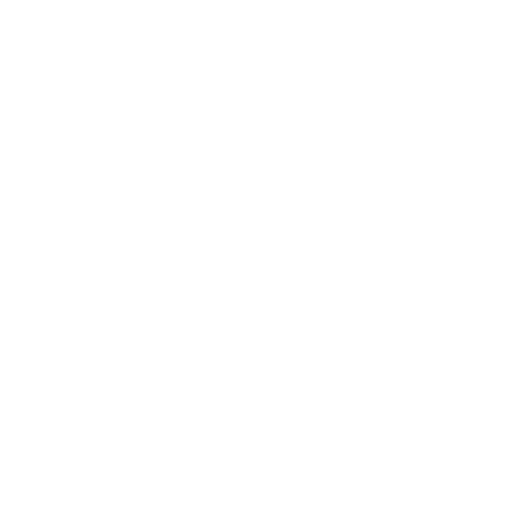
t = 0.00 s
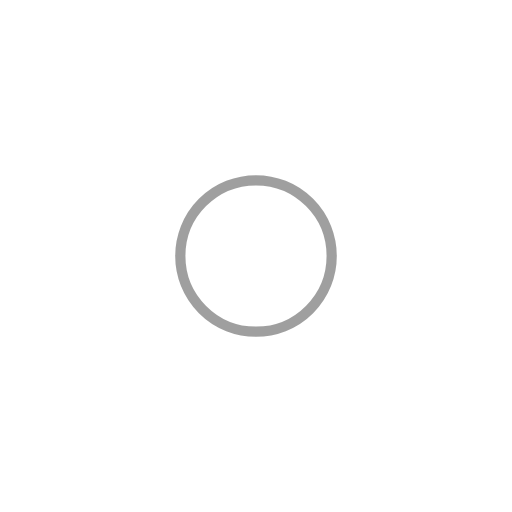
t = 0.38 s
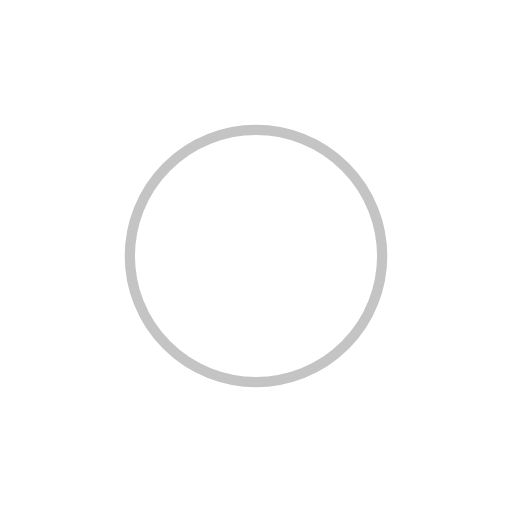
t = 0.76 s
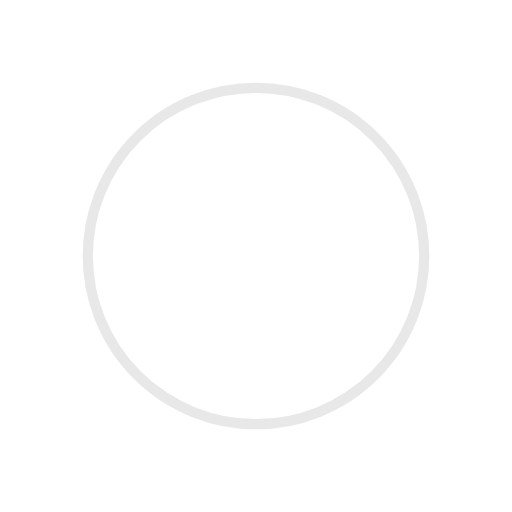
t = 1.14 s

The animated SVG that drew these frames (rendered in a browser with its animation timeline set to each time). Animation: 4 SMIL elements (animate=4); one cycle of 1.51 s, repeats indefinitely.

<svg xmlns="http://www.w3.org/2000/svg" viewBox="0 0 100 100" preserveAspectRatio="xMidYMid" style="shape-rendering: auto; display: block; background: transparent;" width="201" height="201" xmlns:xlink="http://www.w3.org/1999/xlink"><g><circle stroke-width="2" stroke="#888888" fill="none" r="0" cy="50" cx="50">
  <animate begin="0s" calcMode="spline" keySplines="0 0.2 0.8 1" keyTimes="0;1" values="0;38" dur="1.5151515151515151s" repeatCount="indefinite" attributeName="r"></animate>
  <animate begin="0s" calcMode="spline" keySplines="0.2 0 0.8 1" keyTimes="0;1" values="1;0" dur="1.5151515151515151s" repeatCount="indefinite" attributeName="opacity"></animate>
</circle><circle stroke-width="2" stroke="#ffffff" fill="none" r="0" cy="50" cx="50">
  <animate begin="-0.7575757575757576s" calcMode="spline" keySplines="0 0.2 0.8 1" keyTimes="0;1" values="0;38" dur="1.5151515151515151s" repeatCount="indefinite" attributeName="r"></animate>
  <animate begin="-0.7575757575757576s" calcMode="spline" keySplines="0.2 0 0.8 1" keyTimes="0;1" values="1;0" dur="1.5151515151515151s" repeatCount="indefinite" attributeName="opacity"></animate>
</circle><g></g></g><!-- [ldio] generated by https://loading.io --></svg>
